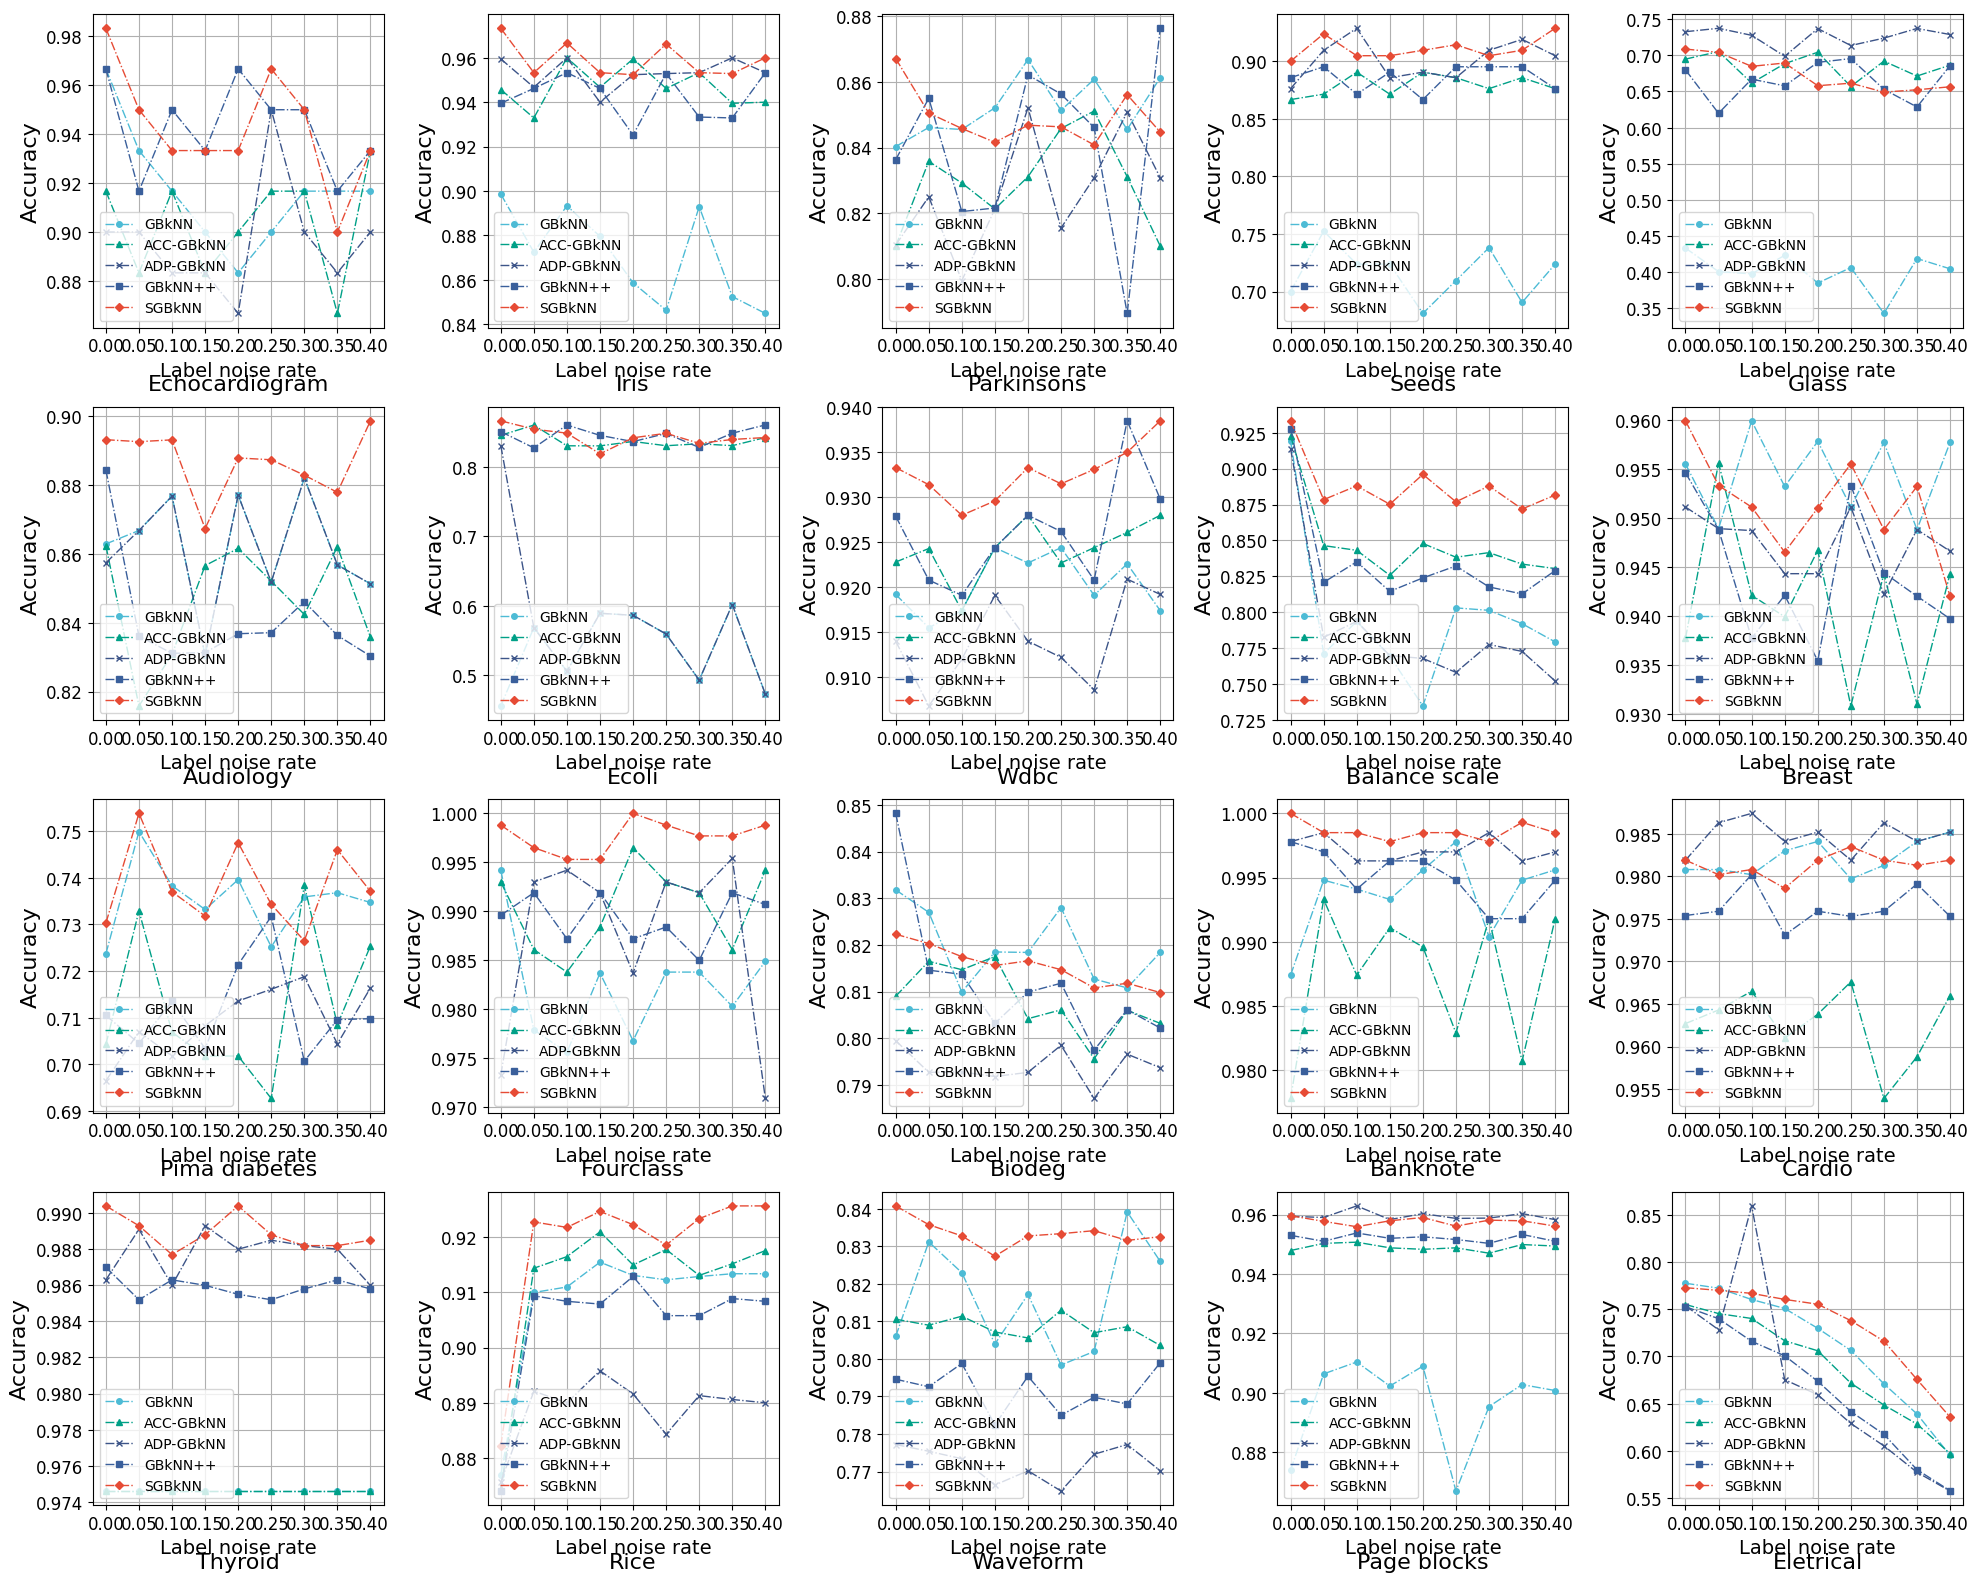

Recreate this plot in Python.
import matplotlib.pyplot as plt


plt.rcParams['font.family'] = 'Times New Roman'
# 假设有4个模型，噪声率范围如下：
noise_rates = [0, 0.05, 0.1, 0.15, 0.2, 0.25, 0.3, 0.35, 0.4]
models = ['GBkNN', 'ACC-GBkNN', 'ADP-GBkNN','GBkNN++' 'SGBkNN']
markers = ['o', '^', 'x', 's', 'D']  # 不同模型使用不同的符号
colors = [ '#4DBBD5', '#00A087', '#3C5488','#3A5F9B','#E64B35']
# colors = ['#FFB347', '#77DD77', '#FF6961', '#3A5F9B']  # 使用不同的颜色

# 手动定义每个模型在不同噪声率下的准确率
accuracies = {
    ##echocardiogram
    "Dataset 1": {
        "GBkNN":     [0.9667, 0.9333 	,
0.9167 	,
0.9000 	,
0.8833 	,
0.9000 	,
0.9167 	,
0.9167 	,
0.9167 	, ],
        "ACC-GBkNN": [0.9167, 0.8833 	,
0.9167 	,
0.8833 	,
0.9000 	,
0.9167 	,
0.9167 	,
0.8667 	,
0.9333 	],
        "ADP-GBkNN": [0.9000, 0.9000 	,
0.8833 	,
0.8833 	,
0.8667 	,
0.9500 	,
0.9000 	,
0.8833 	,
0.9000 	, ],
        "GBkNN++"  : [0.9667, 0.9167 	,
0.9500 	,
0.9333 	,
0.9667 	,
0.9500 	,
0.9500 	,
0.9167 	,
0.9333 	,],
        "SGBkNN":    [0.9833, 0.9500 	,
0.9333 	,
0.9333 	,
0.9333 	,
0.9667 	,
0.9500 	,
0.9000 	,
0.9333 	, ]
    },
    ## Iris
    "Dataset 2": {
        "GBkNN":     [0.8986,0.8724 	,
0.8933 	,
0.8795 	,
0.8586 	,
0.8462 	,
0.8929 	,
0.8524 	,
0.8448 	,],
        "ACC-GBkNN": [0.9457, 0.9329 	,
0.9600 	,
0.9467 	,
0.9595 	,
0.9462 	,
0.9533 	,
0.9395 	,
0.9400 	, ],
        "ADP-GBkNN": [0.9595, 0.9467 	,
0.9600 	,
0.9400 	,
0.9524 	,
0.9529 	,
0.9533 	,
0.9600 	,
0.9533 	, ],
        "GBkNN++"  : [0.9395, 0.9462 	,
0.9533 	,
0.9462 	,
0.9252 	,
0.9529 	,
0.9333 	,
0.9329 	,
0.9533 	, ],
        "SGBkNN":    [0.9733, 0.9533 	,
0.9667 	,
0.9533 	,
0.9524 	,
0.9662 	,
0.9533 	,
0.9529 	,
0.9600 	, ]
    },
    ## parkinsons
    "Dataset 3": {
        "GBkNN":     [0.8403,0.8461 	,
0.8455 	,
0.8521 	,
0.8668 	,
0.8513 	,
0.8608 	,
0.8455 	,
0.8613 	, ],
        "ACC-GBkNN": [0.8100,0.8358 	,
0.8292 	,
0.8213 	,
0.8311 	,
0.8458 	,
0.8511 	,
0.8311 	,
0.8100 	,  ],
        "ADP-GBkNN": [0.8103, 0.8250 	,
0.7995 	,
0.8213 	,
0.8521 	,
0.8155 	,
0.8308 	,
0.8508 	,
0.8308 	,  ],
        "GBkNN++"  : [0.8363, 0.8550 	,
0.8205 	,
0.8216 	,
0.8621 	,
0.8563 	,
0.8461 	,
0.7895 	,
0.8763 	,],
        "SGBkNN":    [0.8671, 0.8505 	,
0.8458 	,
0.8416 	,
0.8468 	,
0.8463 	,
0.8408 	,
0.8561 	,
0.8447 	, ]
    },
    ## seeds
    "Dataset 4": {
        "GBkNN":     [0.7000, 0.7524 	,
0.7238 	,
0.7238 	,
0.6810 	,
0.7095 	,
0.7381 	,
0.6905 	,
0.7238 	, ],
        "ACC-GBkNN": [0.8667, 0.8714 	,
0.8905 	,
0.8714 	,
0.8905 	,
0.8857 	,
0.8762 	,
0.8857 	,
0.8762 	, ],
        "ADP-GBkNN": [0.8762,0.9095 	,
0.9286 	,
0.8857 	,
0.8905 	,
0.8857 	,
0.9095 	,
0.9190 	,
0.9048 	, ],
        "GBkNN++"  : [0.8857, 0.8952 	,
0.8714 	,
0.8905 	,
0.8667 	,
0.8952 	,
0.8952 	,
0.8952 	,
0.8762 	, ],
        "SGBkNN":    [0.9000, 0.9238 	,
0.9048 	,
0.9048 	,
0.9095 	,
0.9143 	,
0.9048 	,
0.9095 	,
0.9286 	,]
    },
    ## Glass
#     "Dataset 5": {
#         "GBkNN":     [0.4335, 0.3952 	,
# 0.4097 	,
# 0.4457 	,
# 0.4232 	,
# 0.4426 	,
# 0.4229 	,
# 0.4558 	,
# 0.3948 	, ],
#         "ACC-GBkNN": [0.6948, 0.6725 	,
# 0.7221 	,
# 0.7089 	,
# 0.6667 	,
# 0.7080 	,
# 0.7184 	,
# 0.6766 	,
# 0.7000 	,],
#         "ADP-GBkNN": [0.7327, 0.6812 	,
# 0.6896 	,
# 0.6944 	,
# 0.7004 	,
# 0.7134 	,
# 0.6907 	,
# 0.6961 	,
# 0.7050 	,],
#         "GBkNN++"  : [0.6799, 0.6530 	,
# 0.6240 	,
# 0.6944 	,
# 0.6613 	,
# 0.6946 	,
# 0.6338 	,
# 0.6346 	,
# 0.6621 	, ],
#         "SGBkNN":    [0.7087, 0.6576 	,
# 0.6426 	,
# 0.6435 	,
# 0.6751 	,
# 0.6567 	,
# 0.6712 	,
# 0.6346 	,
# 0.6485 	, ]
#     },
#
   ## Glass
    "Dataset 5": {
        "GBkNN":     [0.4335, 0.4009 	,
0.3978 	,
0.4234 	,
0.3851 	,
0.4065 	,
0.3431 	,
0.4190 	,
0.4048 	, ],
        "ACC-GBkNN": [0.6948, 0.7052 	,
0.6617 	,
0.6885 	,
0.7043 	,
0.6569 	,
0.6920 	,
0.6714 	,
0.6864 	,],
        "ADP-GBkNN": [0.7327, 0.7374 	,
0.7277 	,
0.6987 	,
0.7370 	,
0.7136 	,
0.7238 	,
0.7372 	,
0.7288 	,],
        "GBkNN++"  : [0.6799, 0.6199 	,
0.6671 	,
0.6578 	,
0.6903 	,
0.6955 	,
0.6530 	,
0.6286 	,
0.6857 	, ],
        "SGBkNN":    [0.7087,0.7041 	,
0.6848 	,
0.6894 	,
0.6580 	,
0.6615 	,
0.6491 	,
0.6524 	,
0.6565 	, ]
    },
## audiology
    "Dataset 6": {
        "GBkNN":     [0.8629, 0.8668 	,
0.8768 	,
0.8305 	,
0.8771 	,
0.8518 	,
0.8821 	,
0.8568 	,
0.8513 	,  ],
        "ACC-GBkNN": [0.8624, 0.8158 	,
0.8308 	,
0.8566 	,
0.8616 	,
0.8521 	,
0.8424 	,
0.8621 	,
0.8358 	,  ],
        "ADP-GBkNN": [0.8574, 0.8668 	,
0.8768 	,
0.8305 	,
0.8771 	,
0.8518 	,
0.8821 	,
0.8568 	,
0.8513 	,  ],
        "GBkNN++"  : [0.8844, 0.8361 	,
0.8311 	,
0.8313 	,
0.8368 	,
0.8371 	,
0.8461 	,
0.8363 	,
0.8303 	,],
        "SGBkNN":    [0.8932, 0.892631579,
0.893157895,
0.867368421,
0.887894737,
0.887368421,
0.882894737,
0.877894737,
0.898684211  ]
    },
    ## ecoli
    "Dataset 7": {
        "GBkNN":     [0.4561, 0.5687 	,
0.5061 	,
0.5894 	,
0.5865 	,
0.5595 	,
0.4933 	,
0.6020 	,
0.4731 	,  ],
        "ACC-GBkNN": [0.8454, 0.8601 	,
0.8303 	,
0.8302 	,
0.8365 	,
0.8304 	,
0.8332 	,
0.8305 	,
0.8422 	,  ],
        "ADP-GBkNN": [0.8307, 0.5687 	,
0.5061 	,
0.5894 	,
0.5865 	,
0.5595 	,
0.4933 	,
0.6020 	,
0.4731 	, ],
        "GBkNN++"  : [0.8507, 0.8273 	,
0.8602 	,
0.8453 	,
0.8363 	,
0.8481 	,
0.8279 	,
0.8484 	,
0.8603 	,],
        "SGBkNN":    [0.8662, 0.8542 	,
0.8485 	,
0.8187 	,
0.8418 	,
0.8483 	,
0.8338 	,
0.8394 	,
0.8422 	, ]
    },
    ## wdbc
    "Dataset 8": {
        "GBkNN":     [0.9192, 0.9155 	,
0.9174 	,
0.9244 	,
0.9227 	,
0.9244 	,
0.9191 	,
0.9226 	,
0.9174 	, ],
        "ACC-GBkNN": [0.9228, 0.9243 	,
0.9174 	,
0.9244 	,
0.9280 	,
0.9227 	,
0.9244 	,
0.9261 	,
0.9280 	, ],
        "ADP-GBkNN": [0.9140, 0.9068 	,
0.9120 	,
0.9191 	,
0.9140 	,
0.9122 	,
0.9086 	,
0.9209 	,
0.9192 	, ],
        "GBkNN++"  : [0.9279, 0.9208 	,
0.9191 	,
0.9244 	,
0.9280 	,
0.9262 	,
0.9208 	,
0.9385 	,
0.9298 	,],
        "SGBkNN":    [0.9333, 0.9314 	,
0.9280 	,
0.9296 	,
0.9333 	,
0.9315 	,
0.9331 	,
0.9350 	,
0.9385 	, ]
    },
    ## balance scale
    "Dataset 9": {
        "GBkNN":     [0.9192, 0.7711 	,
0.7936 	,
0.7694 	,
0.7347 	,
0.8030 	,
0.8013 	,
0.7920 	,
0.7793 	,  ],
        "ACC-GBkNN": [0.9228, 0.8464 	,
0.8431 	,
0.8257 	,
0.8479 	,
0.8383 	,
0.8415 	,
0.8335 	,
0.8304 	, ],
        "ADP-GBkNN": [0.9140, 0.7825 	,
0.7936 	,
0.7698 	,
0.7678 	,
0.7581 	,
0.7775 	,
0.7727 	,
0.7521 	, ],
        "GBkNN++"  : [0.9279, 0.8208 	,
0.8351 	,
0.8145 	,
0.8239 	,
0.8322 	,
0.8176 	,
0.8127 	,
0.8290 	,],
        "SGBkNN":    [0.9333, 0.8784 	,
0.8880 	,
0.8752 	,
0.8960 	,
0.8769 	,
0.8879 	,
0.8719 	,
0.8816 	, ]
    },

    ##breast ori
    "Dataset 10": {
        "GBkNN":     [0.9555, 0.9489 	,
0.9599 	,
0.9532 	,
0.9578 	,
0.9511 	,
0.9577 	,
0.9488 	,
0.9577 	, ],
        "ACC-GBkNN": [0.9377, 0.9556 	,
0.9421 	,
0.9399 	,
0.9467 	,
0.9308 	,
0.9443 	,
0.9310 	,
0.9443 	, ],
        "ADP-GBkNN": [0.9511, 0.9489 	,
0.9487 	,
0.9443 	,
0.9443 	,
0.9511 	,
0.9422 	,
0.9488 	,
0.9466 	, ],
        "GBkNN++"  : [0.9546, 0.9488 	,
0.9377 	,
0.9421 	,
0.9354 	,
0.9533 	,
0.9444 	,
0.9420 	,
0.9397 	,],
        "SGBkNN":    [0.9599, 0.9533 	,
0.9511 	,
0.9465 	,
0.9510 	,
0.9555 	,
0.9488 	,
0.9532 	,
0.9420 	, ]
    },
    ## Pima Indians Diabetes
    "Dataset 11": {
        "GBkNN":     [0.7237, 0.7499 	,
0.7383 	,
0.7332 	,
0.7396 	,
0.7252 	,
0.7359 	,
0.7368 	,
0.7347 	,  ],
        "ACC-GBkNN": [0.7043, 0.7329 	,
0.7069 	,
0.7018 	,
0.7018 	,
0.6927 	,
0.7384 	,
0.7085 	,
0.7254 	, ],
        "ADP-GBkNN": [0.6965,0.7070 	,
0.7018 	,
0.7083 	,
0.7136 	,
0.7161 	,
0.7188 	,
0.7044 	,
0.7164 	,],
        "GBkNN++":   [0.7105, 0.7045 	,
0.7135 	,
0.7034 	,
0.7214 	,
0.7317 	,
0.7007 	,
0.7096 	,
0.7098 	, ],
        "SGBkNN":    [0.7303,0.7538 	,
0.7370 	,
0.7318 	,
0.7475 	,
0.7343 	,
0.7265 	,
0.7460 	,
0.7371 	, ]
    },
   # ## diabetes
   #  "Dataset 11": {
   #      "GBkNN":     [0.7122, 0.6953  , 0.7110  , 0.6862  , 0.6681  , 0.6420  , 0.6224  , 0.5885  , 0.5599  ],
   #      "ACC-GBkNN": [0.6640, 0.6759  , 0.6629  , 0.6497  , 0.6355  , 0.5926  , 0.5782  , 0.5378  , 0.5104  ],
   #      "ADP-GBkNN": [0.6953, 0.6602  , 0.6524  , 0.6198  , 0.6303  , 0.5990  , 0.6053 ,  0.5390  , 0.5509  ],
   #      "SGBkNN":    [0.7161, 0.7163  , 0.7189  , 0.7058  , 0.6733  , 0.6563  , 0.6576  , 0.6225  , 0.5780  ]
   #  },

    ## fourglass
    "Dataset 12": {
        "GBkNN":     [0.9942, 0.9779 	,
0.9756 	,
0.9837 	,
0.9768 	,
0.9838 	,
0.9838 	,
0.9803 	,
0.9849 	, ],
        "ACC-GBkNN": [0.9930, 0.9861 	,
0.9838 	,
0.9884 	,
0.9965 	,
0.9930 	,
0.9919 	,
0.9861 	,
0.9942 	,  ],
        "ADP-GBkNN": [0.9733, 0.9930 	,
0.9942 	,
0.9919 	,
0.9837 	,
0.9930 	,
0.9919 	,
0.9954 	,
0.9709 	,  ],
        "GBkNN++":   [0.9896 , 0.9919 	,
0.9872 	,
0.9919 	,
0.9872 	,
0.9884 	,
0.9850 	,
0.9919 	,
0.9907 	, ],
        "SGBkNN":    [0.9988, 0.9965 	,
0.9953 	,
0.9953 	,
1.0000 	,
0.9988 	,
0.9977 	,
0.9977 	,
0.9988 	,  ]
    },
    ## biodeg
    "Dataset 13": {
        "GBkNN":     [0.8318, 0.8270 	,
0.8099 	,
0.8185 	,
0.8184 	,
0.8280 	,
0.8127 	,
0.8108 	,
0.8184 	,],
        "ACC-GBkNN": [0.8090, 0.8165 	,
0.8147 	,
0.8175 	,
0.8042 	,
0.8061 	,
0.7956 	,
0.8060 	,
0.8032 	, ],
        "ADP-GBkNN": [0.7995, 0.7927 	,
0.7928 	,
0.7918 	,
0.7927 	,
0.7985 	,
0.7871 	,
0.7966 	,
0.7937 	, ],
        "GBkNN++":   [0.8482, 0.8146 	,
0.8137 	,
0.8032 	,
0.8099 	,
0.8118 	,
0.7975 	,
0.8061 	,
0.8022 	,],
        "SGBkNN":    [0.8223, 0.8203 	,
0.8175 	,
0.8156 	,
0.8166 	,
0.8147 	,
0.8108 	,
0.8118 	,
0.8098 	, ]
    },
    ## data banknote
    "Dataset 14": {
        "GBkNN":     [0.9874 , 0.9948 	,
0.9941 	,
0.9933 	,
0.9956 	,
0.9978 	,
0.9904 	,
0.9948 	,
0.9956 	,  ],
        "ACC-GBkNN": [0.9778 , 0.9933 	,
0.9874 	,
0.9911 	,
0.9896 	,
0.9829 	,
0.9918 	,
0.9807 	,
0.9918 	, ],
        "ADP-GBkNN": [0.9978 , 0.9985 	,
0.9963 	,
0.9963 	,
0.9970 	,
0.9970 	,
0.9985 	,
0.9963 	,
0.9970 	,  ],
        "GBkNN++":   [0.9978 , 0.9970 	,
0.9941 	,
0.9963 	,
0.9963 	,
0.9948 	,
0.9918 	,
0.9918 	,
0.9948 	,],
        "SGBkNN":    [1      , 0.9985 	,
0.9985 	,
0.9978 	,
0.9985 	,
0.9985 	,
0.9978 	,
0.9993 	,
0.9985 	, ]
    },
#     #cardio
#
#     "Dataset 15": {
#         "GBkNN":     [0.9808, 0.9835 	,
# 0.9797 	,
# 0.9824 	,
# 0.9791 	,
# 0.9791 	,
# 0.9824 	,
# 0.9824 	,
# 0.9813 	,   ],
#         "ACC-GBkNN": [0.9627, 0.9638 	,
# 0.9621 	,
# 0.9693 	,
# 0.9517 	,
# 0.9687 	,
# 0.9600 	,
# 0.9588 	,
# 0.9605 	,  ],
#         "ADP-GBkNN": [0.9819, 0.9846 	,
# 0.9868 	,
# 0.9852 	,
# 0.9863 	,
# 0.9830 	,
# 0.9846 	,
# 0.9852 	,
# 0.9857 	,   ],
#         "GBkNN++":   [0.9754, 0.9737 	,
# 0.9720 	,
# 0.9786 	,
# 0.9742 	,
# 0.9742 	,
# 0.9753 	,
# 0.9759 	,
# 0.9759 	,],
#         "SGBkNN":    [0.9819, 0.9791 	,
# 0.9830 	,
# 0.9819 	,
# 0.9791 	,
# 0.9802 	,
# 0.9835 	,
# 0.9808 	,
# 0.9841 	,   ]
#     },

#
   "Dataset 15": {
        "GBkNN":     [0.9808, 0.9808 	,
0.9802 	,
0.9830 	,
0.9841 	,
0.9797 	,
0.9813 	,
0.9841 	,
0.9852 	, ],
        "ACC-GBkNN": [0.9627, 0.9643 	,
0.9665 	,
0.9610 	,
0.9638 	,
0.9676 	,
0.9539 	,
0.9588 	,
0.9660 	,  ],
        "ADP-GBkNN": [0.9819, 0.9863 	,
0.9874 	,
0.9841 	,
0.9852 	,
0.9819 	,
0.9863 	,
0.9841 	,
0.9852 	, ],
        "GBkNN++":   [0.9754, 0.9759 	,
0.9802 	,
0.9731 	,
0.9759 	,
0.9753 	,
0.9759 	,
0.9791 	,
0.9753 	,],
        "SGBkNN":    [0.9819, 0.9802 	,
0.9808 	,
0.9786 	,
0.9819 	,
0.9835 	,
0.9819 	,
0.9813 	,
0.9819 	, ]
    },


    # thyroid
    "Dataset 16": {
        "GBkNN":     [0.9746, 0.9746 	,
0.9746 	,
0.9746 	,
0.9746 	,
0.9746 	,
0.9746 	,
0.9746 	,
0.9746 	, ],
        "ACC-GBkNN": [0.9746, 0.9746 	,
0.9746 	,
0.9746 	,
0.9746 	,
0.9746 	,
0.9746 	,
0.9746 	,
0.9746 	, ],
        "ADP-GBkNN": [0.9863, 0.9891 	,
0.9860 	,
0.9893 	,
0.9880 	,
0.9885 	,
0.9882 	,
0.9880 	,
0.9860 	, ],
        "GBkNN++":   [0.9870, 0.9852 	,
0.9863 	,
0.9860 	,
0.9855 	,
0.9852 	,
0.9858 	,
0.9863 	,
0.9858 	, ],
        "SGBkNN":    [0.9904,0.9893 	,
0.9877 	,
0.9888 	,
0.9904 	,
0.9888 	,
0.9882 	,
0.9882 	,
0.9885 	, ]
    },
    ## rice
    "Dataset 17": {
        "GBkNN":     [0.8769, 0.9100 	,
0.9110 	,
0.9155 	,
0.9131 	,
0.9123 	,
0.9129 	,
0.9134 	,
0.9134 	, ],
        "ACC-GBkNN": [0.8743 ,	0.9144 	,
0.9165 	,
0.9210 	,
0.9150 	,
0.9178 	,
0.9131 	,
0.9152 	,
0.9176 	, ],
        "ADP-GBkNN": [0.8756, 0.8921 	,
0.8900 	,
0.8958 	,
0.8916 	,
0.8843 	,
0.8913 	,
0.8906 	,
0.8900 	, ],
        "GBkNN++":   [0.8740, 0.9094 	,
0.9084 	,
0.9079 	,
0.9129 	,
0.9058 	,
0.9058 	,
0.9089 	,
0.9084 	,],
        "SGBkNN":    [0.8822, 0.9228 	,
0.9218 	,
0.9247 	,
0.9223 	,
0.9186 	,
0.9234 	,
0.9257 	,
0.9257 	,]
    },
    # waveform
    "Dataset 18": {
        "GBkNN":     [0.8060, 0.8312	,
0.823	,
0.804	,
0.8172	,
0.7984	,
0.802	,
0.8392	,
0.826	, ],
        "ACC-GBkNN": [0.8106, 0.809	,
0.8114	,
0.8072	,
0.8056	,
0.813	,
0.807	,
0.8086	,
0.8036	, ],
        "ADP-GBkNN": [0.7772, 0.7754	,
0.7734	,
0.7664	,
0.7702	,
0.7648	,
0.7746	,
0.7772	,
0.7702	, ],
        "GBkNN++":   [0.7946 , 0.7926	,
0.7988	,
0.7824	,
0.7954	,
0.785	,
0.7898	,
0.788	,
0.799	, ],
        "SGBkNN":    [0.8408, 0.8358	,
0.8328	,
0.8274	,
0.8328	,
0.8334	,
0.8342	,
0.8316	,
0.8326	, ]
    },

    # page blocks
    "Dataset 19": {
        "GBkNN":     [0.8741, 0.9064 	,
0.9104 	,
0.9023 	,
0.9090 	,
0.8670 	,
0.8954 	,
0.9028 	,
0.9008 	, ],
        "ACC-GBkNN": [0.9479, 0.9503 	,
0.9507 	,
0.9488 	,
0.9483 	,
0.9488 	,
0.9470 	,
0.9499 	,
0.9494 	, ],
        "ADP-GBkNN": [0.9594, 0.9590 	,
0.9629 	,
0.9583 	,
0.9603 	,
0.9587 	,
0.9588 	,
0.9603 	,
0.9583 	, ],
        "GBkNN++":   [0.9530, 0.9510 	,
0.9538 	,
0.9520 	,
0.9525 	,
0.9516 	,
0.9503 	,
0.9533 	,
0.9510 	, ],
        "SGBkNN":    [0.9596, 0.9577 	,
0.9559 	,
0.9579 	,
0.9590 	,
0.9561 	,
0.9581 	,
0.9579 	,
0.9561 	,]
    },
    "Dataset 20": {
        "GBkNN": [0.7775 ,0.7723, 0.7603, 0.7508, 0.7298, 0.7063, 0.671, 0.6391, 0.5952],
        "ACC-GBkNN": [0.7550, 0.7454, 0.7402, 0.7166, 0.706, 0.6717, 0.6486, 0.6284, 0.5972],
        "ADP-GBkNN": [0.7536, 0.7283, 0.8594, 0.6754, 0.6594, 0.629, 0.6053, 0.5774, 0.5575],
        "GBkNN++":   [0.7527,0.7400 	,
0.7160 	,
0.7007 	,
0.6737 	,
0.6417 	,
0.6175 	,
0.5801 	,
0.5578 	],
        "SGBkNN": [0.7728,0.77, 0.7668, 0.7604, 0.7553, 0.7379, 0.7162, 0.6756, 0.6359]
    },
}




fig, axes = plt.subplots(4, 5, figsize=(20, 16))
# fig.suptitle('Accuracy of Four Models under Different Noise Rates on 20 Datasets', fontsize=14)

# 手动设置每个子图下面的数据集名称
dataset_names = [
    'Echocardiogram', 'Iris', 'Parkinsons', 'Seeds', 'Glass', 'Audiology', 'Ecoli',
    'Wdbc', 'Balance scale', 'Breast', 'Pima diabetes',
    'Fourclass', 'Biodeg', 'Banknote', 'Cardio', 'Thyroid', 'Rice',
    'Waveform', 'Page blocks', 'Eletrical'
]




# 绘制每个数据集的子图
for i, (dataset, model_accuracies) in enumerate(accuracies.items()):
    ax = axes[i // 5, i % 5]
    for j, (model, acc) in enumerate(model_accuracies.items()):
        ax.plot(noise_rates, acc, marker=markers[j], color=colors[j], linestyle='dashdot', linewidth=1, label=model, markersize=4)
    ax.set_xlabel('Label noise rate', fontsize=14)
    ax.set_ylabel('Accuracy', fontsize=16)
    ax.grid(True)
    ax.legend(loc='lower left', fontsize=10)  # 为每个子图显示图例，并放在左下角
    ax.set_xticks(noise_rates)  # 设置x轴刻度，确保每个子图都有刻度标记
    ax.tick_params(axis='x', labelsize=12)  # 确保x轴的刻度标签显示清晰
    ax.tick_params(axis='y', labelsize=12)  # 确保x轴的刻度标签显示清晰

    # 在每个子图下方显示手动设置的数据集名称
    ax.text(0.5, -0.2, dataset_names[i], fontsize=16, ha='center', transform=ax.transAxes)

plt.tight_layout(rect=[0, 0, 1, 0.99])
plt.savefig('robust_feature_noise.png', dpi=300)
#plt.show()
